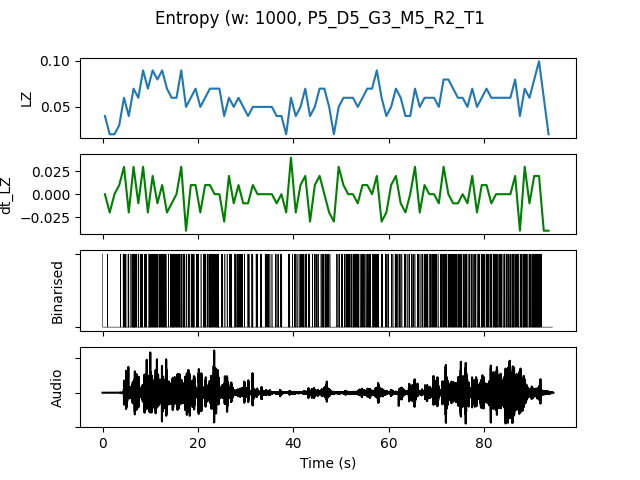

The file beside this chart, header and first rows:
, t0, LZ, dt_LZ, IOI, nCounts
0.0, 0.0, 0.03986, 0.0, 500.0, 2
1.0, 1.0, 0.01993, -0.01993, 0.0, 0
2.0, 2.0, 0.01993, 0.0, 0.0, 0
3.0, 3.0, 0.0299, 0.009966, 1000, 1
4.0, 4.0, 0.05979, 0.0299, 166.7, 6
5.0, 5.0, 0.03986, -0.01993, 333.3, 3
6.0, 6.0, 0.06976, 0.0299, 125.0, 8
7.0, 7.0, 0.05979, -0.009966, 250.0, 4
8.0, 8.0, 0.08969, 0.0299, 200.0, 5
9.0, 9.0, 0.06976, -0.01993, 250.0, 4
10.0, 10.0, 0.08969, 0.01993, 142.9, 7
11.0, 11.0, 0.07973, -0.009966, 166.7, 6
12.0, 12.0, 0.08969, 0.009966, 142.9, 7
13.0, 13.0, 0.06976, -0.01993, 250.0, 4
14.0, 14.0, 0.05979, -0.009966, 142.9, 7
15.0, 15.0, 0.05979, 0.0, 166.7, 6
16.0, 16.0, 0.08969, 0.0299, 142.9, 7
17.0, 17.0, 0.04983, -0.03986, 333.3, 3
18.0, 18.0, 0.05979, 0.009966, 200.0, 5
19.0, 19.0, 0.06976, 0.009966, 200.0, 5
20.0, 20.0, 0.04983, -0.01993, 500.0, 2
21.0, 21.0, 0.05979, 0.009966, 250.0, 4
22.0, 22.0, 0.06976, 0.009966, 142.9, 7
23.0, 23.0, 0.06976, 0.0, 166.7, 6
24.0, 24.0, 0.06976, 0.0, 200.0, 5
25.0, 25.0, 0.03986, -0.0299, 500.0, 2
26.0, 26.0, 0.05979, 0.01993, 250.0, 4
27.0, 27.0, 0.04983, -0.009966, 250.0, 4
28.0, 28.0, 0.05979, 0.009966, 200.0, 5
29.0, 29.0, 0.04983, -0.009966, 333.3, 3
30.0, 30.0, 0.03986, -0.009966, 333.3, 3
31.0, 31.0, 0.04983, 0.009966, 333.3, 3
32.0, 32.0, 0.04983, 0.0, 333.3, 3
33.0, 33.0, 0.04983, 0.0, 333.3, 3
34.0, 34.0, 0.04983, 0.0, 250.0, 4
35.0, 35.0, 0.04983, 0.0, 500.0, 2
36.0, 36.0, 0.03986, -0.009966, 333.3, 3
37.0, 37.0, 0.03986, 0.0, 500.0, 2
38.0, 38.0, 0.01993, -0.01993, 0.0, 0
39.0, 39.0, 0.05979, 0.03986, 250.0, 4
40.0, 40.0, 0.03986, -0.01993, 333.3, 3
41.0, 41.0, 0.04983, 0.009966, 333.3, 3
42.0, 42.0, 0.06976, 0.01993, 200.0, 5
43.0, 43.0, 0.03986, -0.0299, 500.0, 2
44.0, 44.0, 0.04983, 0.009966, 333.3, 3
45.0, 45.0, 0.06976, 0.01993, 333.3, 3
46.0, 46.0, 0.06976, 0.0, 166.7, 6
47.0, 47.0, 0.04983, -0.01993, 333.3, 3
48.0, 48.0, 0.01993, -0.0299, 0.0, 0
49.0, 49.0, 0.04983, 0.0299, 333.3, 3
50.0, 50.0, 0.05979, 0.009966, 250.0, 4
51.0, 51.0, 0.05979, 0.0, 250.0, 4
52.0, 52.0, 0.05979, 0.0, 200.0, 5
53.0, 53.0, 0.04983, -0.009966, 200.0, 5
54.0, 54.0, 0.05979, 0.009966, 250.0, 4
55.0, 55.0, 0.06976, 0.009966, 250.0, 4
56.0, 56.0, 0.06976, 0.0, 250.0, 4
57.0, 57.0, 0.08969, 0.01993, 166.7, 6
58.0, 58.0, 0.05979, -0.0299, 333.3, 3
59.0, 59.0, 0.03986, -0.01993, 333.3, 3
... 34 more rows
